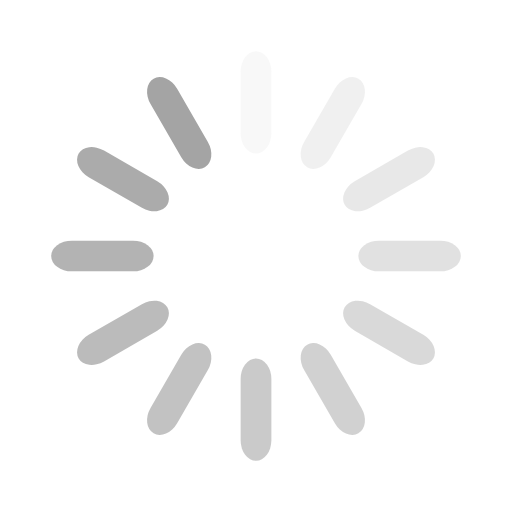
t = 0.00 s
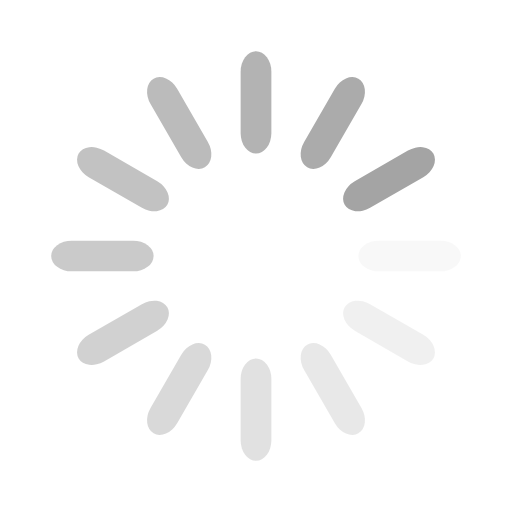
t = 0.25 s
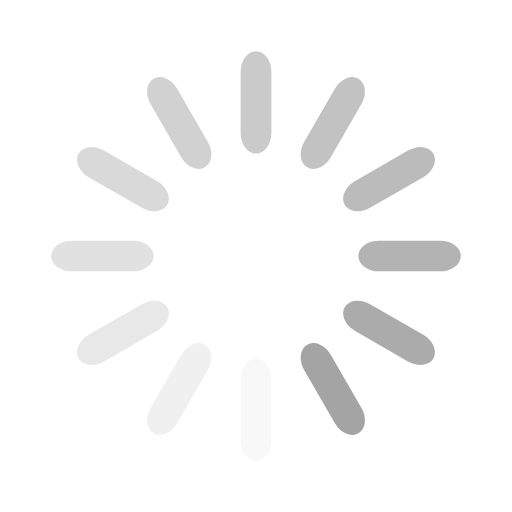
t = 0.50 s
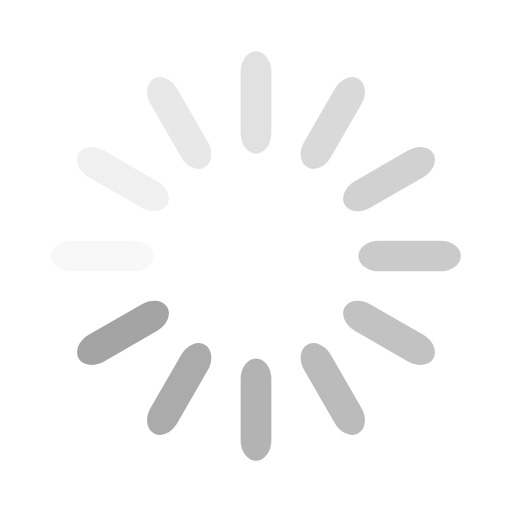
t = 0.75 s

The animated SVG that drew these frames (rendered in a browser with its animation timeline set to each time). Animation: 12 SMIL elements (animate=12); one cycle of 1.00 s, repeats indefinitely.

<svg class="lds-spinner" width="141px"  height="141px"  xmlns="http://www.w3.org/2000/svg" xmlns:xlink="http://www.w3.org/1999/xlink" viewBox="0 0 100 100" preserveAspectRatio="xMidYMid" style="background: none;"><g transform="rotate(0 50 50)">
  <rect x="47" y="10" rx="18.8" ry="4" width="6" height="20" fill="#a4a4a4">
    <animate attributeName="opacity" values="1;0" keyTimes="0;1" dur="1s" begin="-0.9166666666666666s" repeatCount="indefinite"></animate>
  </rect>
</g><g transform="rotate(30 50 50)">
  <rect x="47" y="10" rx="18.8" ry="4" width="6" height="20" fill="#a4a4a4">
    <animate attributeName="opacity" values="1;0" keyTimes="0;1" dur="1s" begin="-0.8333333333333334s" repeatCount="indefinite"></animate>
  </rect>
</g><g transform="rotate(60 50 50)">
  <rect x="47" y="10" rx="18.8" ry="4" width="6" height="20" fill="#a4a4a4">
    <animate attributeName="opacity" values="1;0" keyTimes="0;1" dur="1s" begin="-0.75s" repeatCount="indefinite"></animate>
  </rect>
</g><g transform="rotate(90 50 50)">
  <rect x="47" y="10" rx="18.8" ry="4" width="6" height="20" fill="#a4a4a4">
    <animate attributeName="opacity" values="1;0" keyTimes="0;1" dur="1s" begin="-0.6666666666666666s" repeatCount="indefinite"></animate>
  </rect>
</g><g transform="rotate(120 50 50)">
  <rect x="47" y="10" rx="18.8" ry="4" width="6" height="20" fill="#a4a4a4">
    <animate attributeName="opacity" values="1;0" keyTimes="0;1" dur="1s" begin="-0.5833333333333334s" repeatCount="indefinite"></animate>
  </rect>
</g><g transform="rotate(150 50 50)">
  <rect x="47" y="10" rx="18.8" ry="4" width="6" height="20" fill="#a4a4a4">
    <animate attributeName="opacity" values="1;0" keyTimes="0;1" dur="1s" begin="-0.5s" repeatCount="indefinite"></animate>
  </rect>
</g><g transform="rotate(180 50 50)">
  <rect x="47" y="10" rx="18.8" ry="4" width="6" height="20" fill="#a4a4a4">
    <animate attributeName="opacity" values="1;0" keyTimes="0;1" dur="1s" begin="-0.4166666666666667s" repeatCount="indefinite"></animate>
  </rect>
</g><g transform="rotate(210 50 50)">
  <rect x="47" y="10" rx="18.8" ry="4" width="6" height="20" fill="#a4a4a4">
    <animate attributeName="opacity" values="1;0" keyTimes="0;1" dur="1s" begin="-0.3333333333333333s" repeatCount="indefinite"></animate>
  </rect>
</g><g transform="rotate(240 50 50)">
  <rect x="47" y="10" rx="18.8" ry="4" width="6" height="20" fill="#a4a4a4">
    <animate attributeName="opacity" values="1;0" keyTimes="0;1" dur="1s" begin="-0.25s" repeatCount="indefinite"></animate>
  </rect>
</g><g transform="rotate(270 50 50)">
  <rect x="47" y="10" rx="18.8" ry="4" width="6" height="20" fill="#a4a4a4">
    <animate attributeName="opacity" values="1;0" keyTimes="0;1" dur="1s" begin="-0.16666666666666666s" repeatCount="indefinite"></animate>
  </rect>
</g><g transform="rotate(300 50 50)">
  <rect x="47" y="10" rx="18.8" ry="4" width="6" height="20" fill="#a4a4a4">
    <animate attributeName="opacity" values="1;0" keyTimes="0;1" dur="1s" begin="-0.08333333333333333s" repeatCount="indefinite"></animate>
  </rect>
</g><g transform="rotate(330 50 50)">
  <rect x="47" y="10" rx="18.8" ry="4" width="6" height="20" fill="#a4a4a4">
    <animate attributeName="opacity" values="1;0" keyTimes="0;1" dur="1s" begin="0s" repeatCount="indefinite"></animate>
  </rect>
</g></svg>